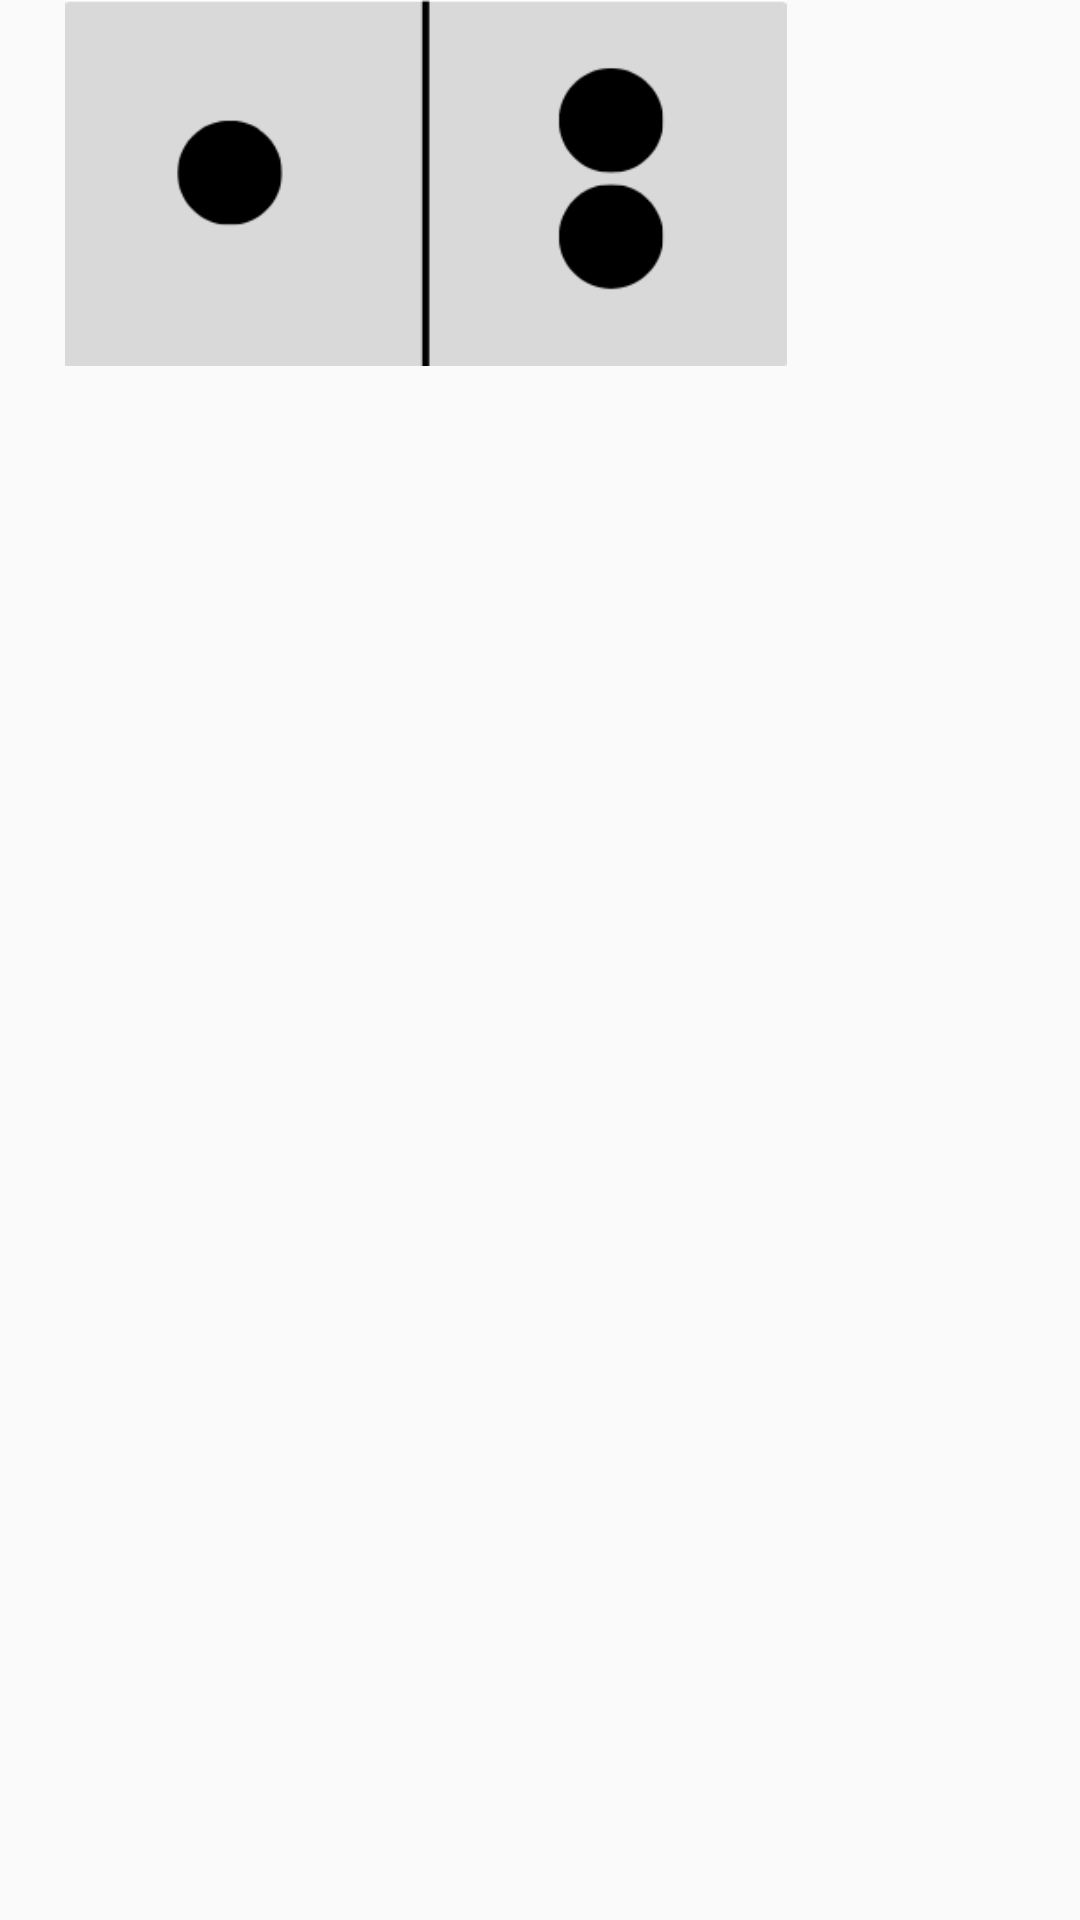

This screen was rendered from an Android layout file. Write that file and the resources it references.
<!-- AndroidManifest.xml: application theme Theme.Project -->
<!-- res/layout/activity_main2.xml -->
<?xml version="1.0" encoding="utf-8"?>
<androidx.constraintlayout.widget.ConstraintLayout xmlns:android="http://schemas.android.com/apk/res/android"
    xmlns:app="http://schemas.android.com/apk/res-auto"
    xmlns:tools="http://schemas.android.com/tools"
    android:id="@+id/main"
    android:layout_width="match_parent"
    android:layout_height="match_parent"
    tools:context=".MainActivity2">


    <RelativeLayout
        android:layout_width="match_parent"
        android:layout_height="match_parent"
        >

        <ImageView
            android:id="@+id/tile"
            android:layout_width="202dp"
            android:layout_height="180dp"
            android:layout_marginStart="88dp"
            android:layout_marginTop="172dp"
            android:src="@drawable/oneone"
            app:layout_constraintStart_toStartOf="parent"
            app:layout_constraintTop_toTopOf="parent"></ImageView>

        <ImageView
            android:id="@+id/imageView"
            android:layout_width="284dp"
            android:layout_height="122dp"
            app:srcCompat="@drawable/onetwo" />
    </RelativeLayout>


</androidx.constraintlayout.widget.ConstraintLayout>
<!-- resources referenced by this layout -->
<resources>
  <!-- drawable onetwo: png bitmap (drawable, 4950 bytes) -->
  <style name="Theme.Project" parent="Base.Theme.Project" />
  <style name="Base.Theme.Project" parent="Theme.Design.Light">
          
          
      </style>
</resources>
